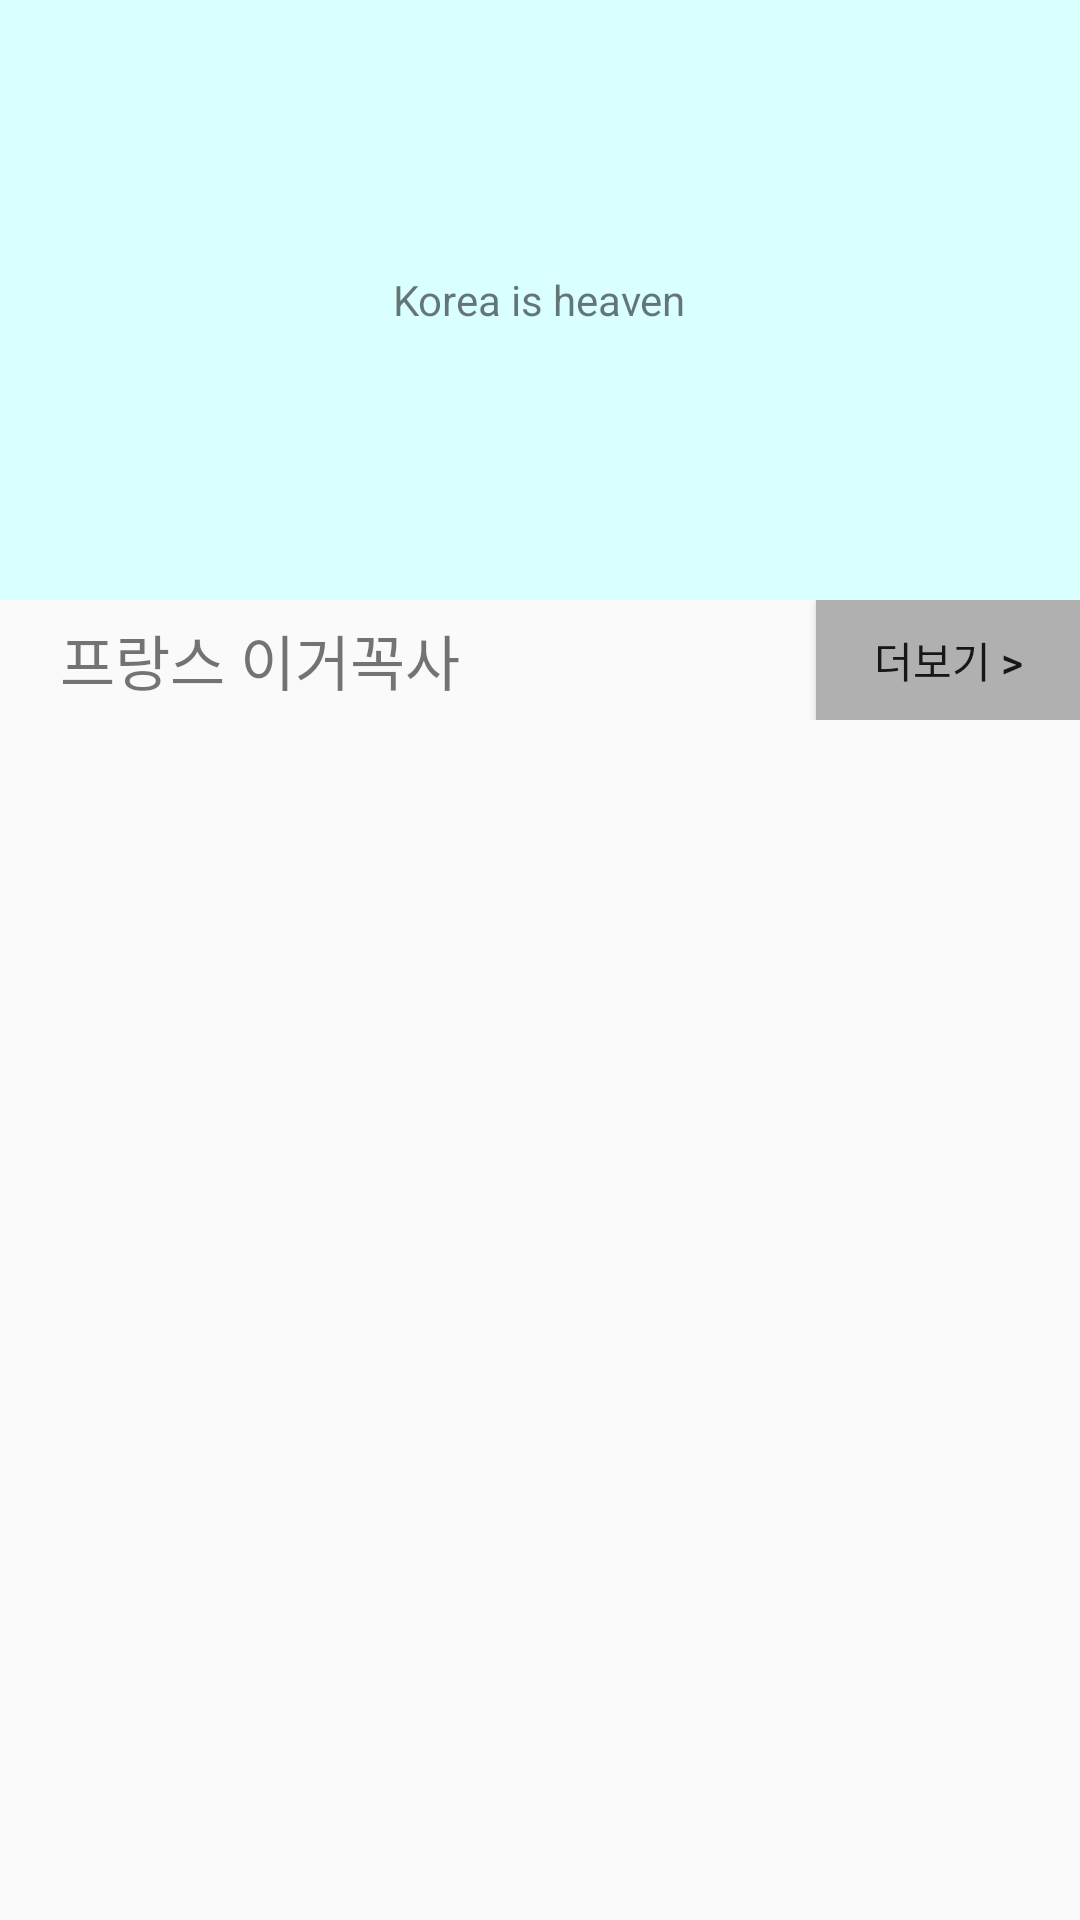

Here is an Android app screen rendered from its layout file. Give the layout XML and the strings, colors and styles it references.
<!-- AndroidManifest.xml: application theme AppTheme -->
<!-- res/layout/cell_home_layout.xml -->
<?xml version="1.0" encoding="utf-8"?>
<LinearLayout xmlns:android="http://schemas.android.com/apk/res/android"
    android:layout_width="match_parent"
    android:layout_height="wrap_content"
    android:orientation="vertical">

    
    
    <RelativeLayout
    android:layout_width="wrap_content"
    android:layout_height="wrap_content"
    >
    <ImageView
        android:id="@+id/home_item_image"
        android:layout_width="match_parent"
        android:layout_height="200dp"
        android:background="#daffff"
        />
    <TextView
        android:layout_width="wrap_content"
        android:layout_height="wrap_content"
        android:layout_centerInParent="true"
        android:text="Korea is heaven"/>

</RelativeLayout>
    
    <LinearLayout
        android:layout_width="match_parent"
        android:layout_height="40dp"
        android:weightSum="6">
        <TextView
            android:layout_width="wrap_content"
            android:layout_height="match_parent"
            android:text="프랑스 이거꼭사"
            android:textSize="20sp"
            android:layout_weight="6"
            android:paddingLeft="20dp"
            android:paddingRight="20dp"
            android:gravity="center_vertical"
            />
        <Button
            android:layout_width="wrap_content"
            android:layout_height="match_parent"
            android:background="#b0b0b0"
            android:text="더보기 >"
            />
    </LinearLayout>
    
    <ListView
        android:layout_width="match_parent"
        android:layout_height="match_parent">

    </ListView>
</LinearLayout>
<!-- resources referenced by this layout -->
<resources>
  <style name="AppTheme" parent="Theme.AppCompat.Light.DarkActionBar">
          
          <item name="colorPrimary">@color/colorPrimary</item>
          <item name="colorPrimaryDark">@color/colorPrimaryDark</item>
          <item name="colorAccent">@color/colorAccent</item>
  
          <item name="windowActionBar">false</item>
          <item name="windowNoTitle">true</item>
          <item name="android:windowAnimationStyle">@null</item>
      </style>
  <color name="colorPrimary">#3F51B5</color>
  <color name="colorPrimaryDark">#2b3dac</color>
  <color name="colorAccent">#ff4081</color>
</resources>
